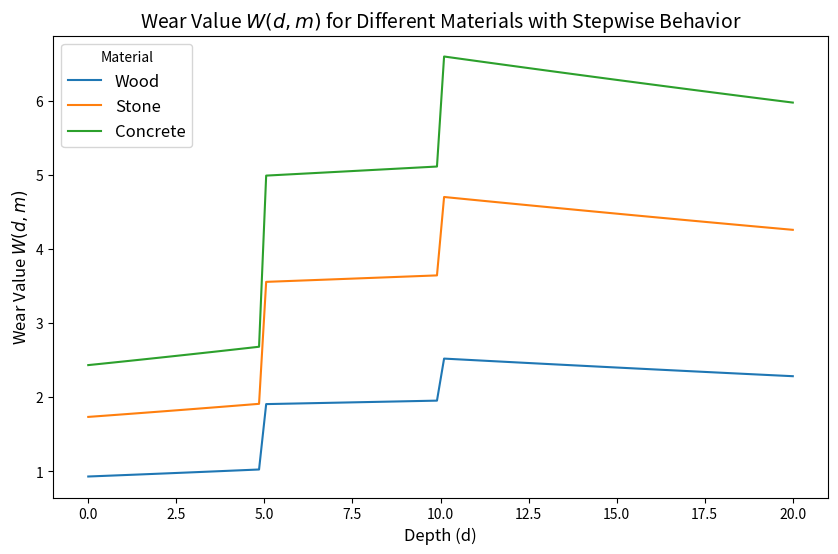

Generate this figure with matplotlib:
import numpy as np
import matplotlib.pyplot as plt

# 假设的参数
d_values = np.linspace(0, 20, 100)  # 深度 d 从 0 到 20
m_values = np.array([1, 2, 3])  # 不同材料的索引 m

# 设定常数
rho_0 = 100  # 假设的参考电阻率 ρ0
V_total = 10  # 假设的总体积
n = 1.5  # 假设的指数 n

# 分段函数
def r_d_m(d, m):
    r_values = np.zeros_like(d)  # 创建与 d 相同大小的数组
    for i in range(len(d)):
        if d[i] < 5:
            r_values[i] = 0.1 * m * np.exp(0.05 * d[i])  # 第一段：逐渐递增
        elif d[i] < 10:
            r_values[i] = 0.2 * m * np.exp(0.05 * d[i])  # 第二段：更快递增
        else:
            r_values[i] = 0.3 * m * np.exp(0.05 * d[i])  # 第三段：加速递增
    return r_values

def rho_d_m(d, m):
    rho_values = np.zeros_like(d)  # 创建与 d 相同大小的数组
    for i in range(len(d)):
        if d[i] < 5:
            rho_values[i] = rho_0 * (1 + 0.05 * m) * np.exp(0.02 * d[i])  # 第一段：电阻率较低
        elif d[i] < 10:
            rho_values[i] = rho_0 * (1 + 0.05 * m) * np.exp(0.03 * d[i])  # 第二段：电阻率稍微增大
        else:
            rho_values[i] = rho_0 * (1 + 0.05 * m) * np.exp(0.04 * d[i])  # 第三段：电阻率大幅增大
    return rho_values

# 计算 W(d,m)
def W_with_segments(d, m):
    r = r_d_m(d, m)
    rho = rho_d_m(d, m)
    return r * V_total * (rho_0 / rho) ** n

# 绘制不同材料下的 W(d,m)
plt.figure(figsize=(10, 6))

materials = {1: "Wood", 2: "Stone", 3: "Concrete"}

for m in m_values:
    W_values = W_with_segments(d_values, m)
    plt.plot(d_values, W_values, label=f"{materials[m]}")

plt.title(r"Wear Value $W(d, m)$ for Different Materials with Stepwise Behavior", fontsize=14)
plt.xlabel("Depth (d)", fontsize=12)
plt.ylabel("Wear Value $W(d, m)$", fontsize=12)
plt.legend(title="Material", fontsize=12)

# 去掉网格
plt.grid(False)

plt.show()

